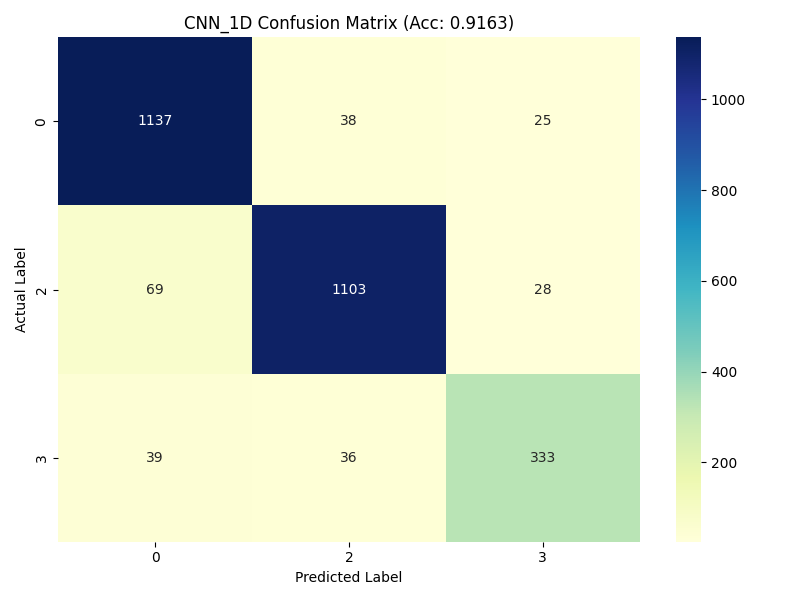

Source data for this figure (header and first rows):
, 0, 2, 3
0, 1137, 38, 25
2, 69, 1103, 28
3, 39, 36, 333
